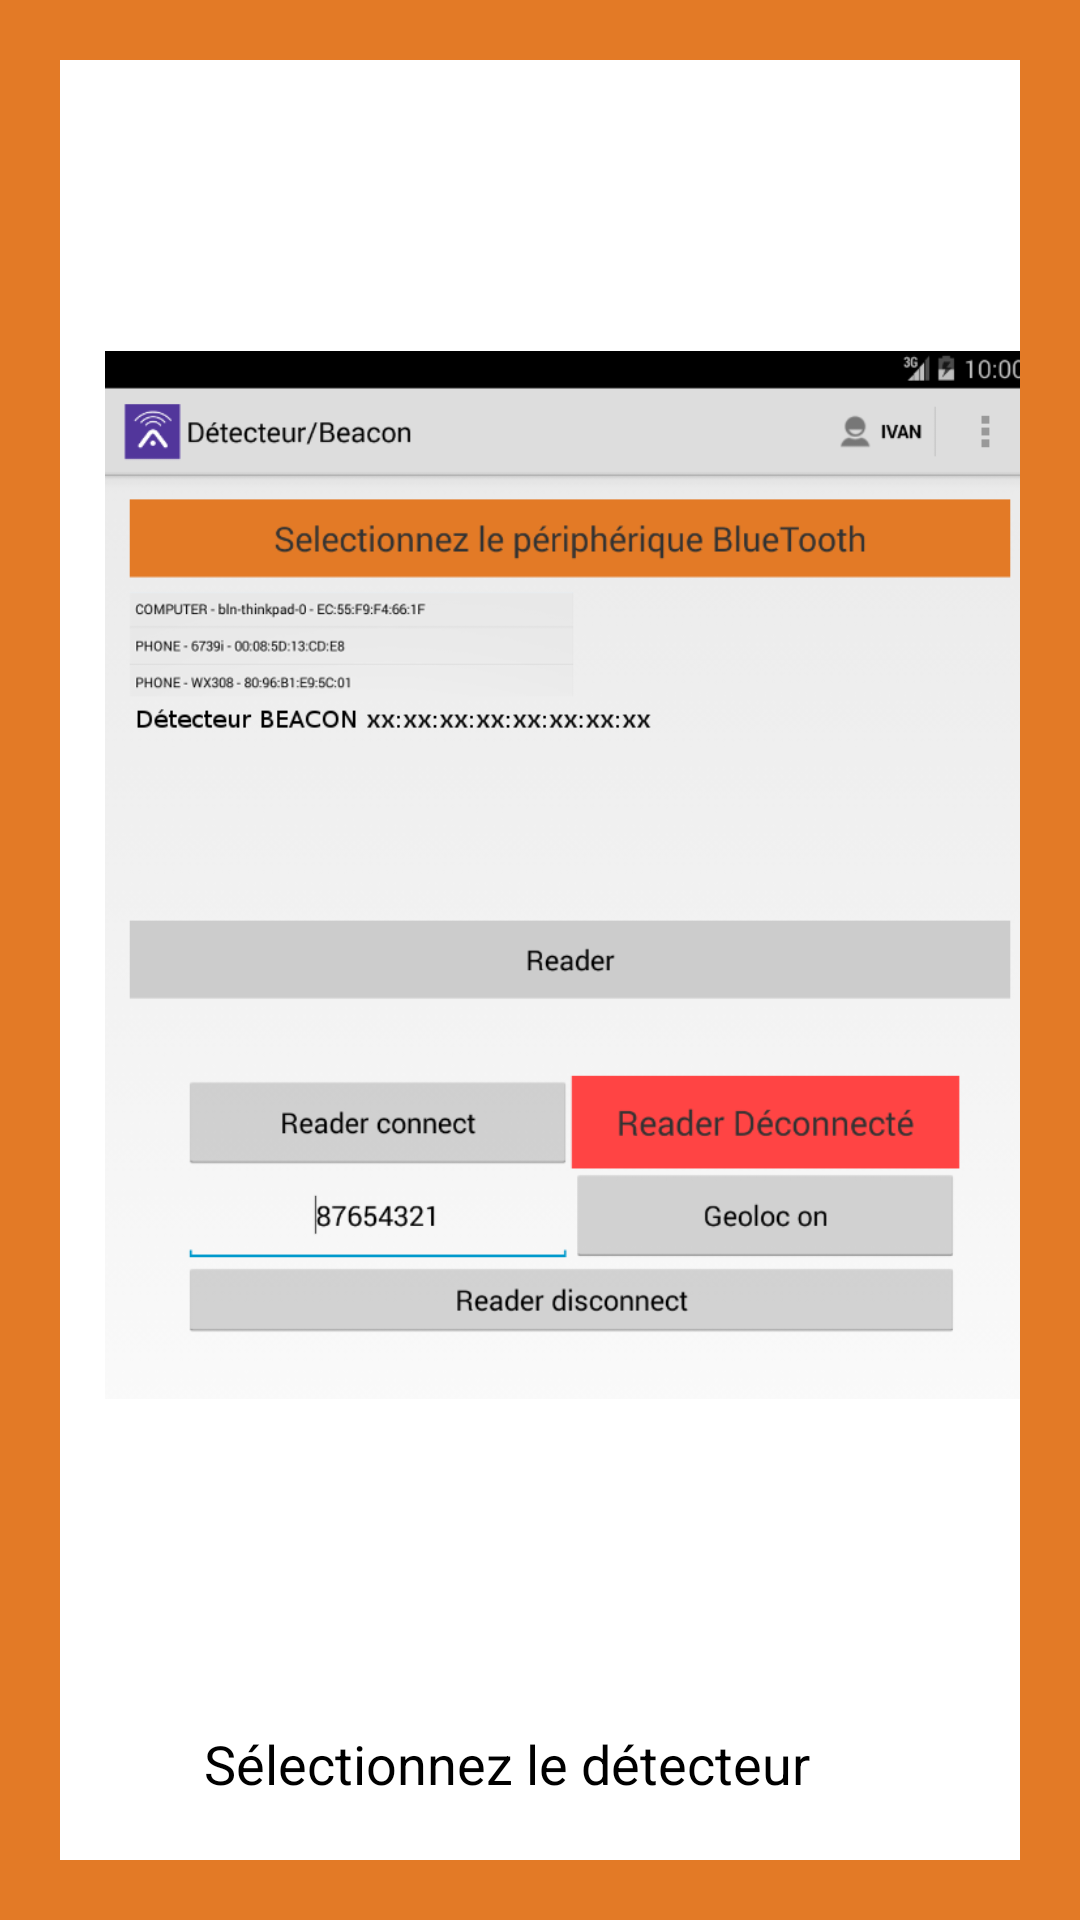

Android layout source for this screen:
<!-- AndroidManifest.xml: application theme AppTheme -->
<!-- res/layout/fragment_slide_02.xml -->
<FrameLayout xmlns:android="http://schemas.android.com/apk/res/android"
    xmlns:tools="http://schemas.android.com/tools"
    android:layout_width="match_parent"
    android:layout_height="match_parent"
    android:background="@color/traceope_orange"
    android:label="@string/title_activity_slide"
    tools:context="com.traceope.app.slider.SlideFragment">

    <LinearLayout
        android:layout_width="fill_parent"
        android:layout_height="fill_parent"
        android:layout_margin="20dp"
        android:background="@color/white"
        android:orientation="vertical"
        android:weightSum="1"
        android:layout_gravity="center|right"
        android:gravity="center_vertical">

        <ImageView
            android:id="@+id/imageView"
            android:layout_width="wrap_content"
            android:layout_height="wrap_content"
            android:src="@drawable/reader_connect_bt"
            android:layout_marginLeft="10dp"
            android:layout_gravity="center" />

        <TextView
            style="?android:textAppearanceMedium"
            android:layout_width="256dp"
            android:layout_height="wrap_content"
            android:layout_gravity="center_horizontal|bottom"
            android:autoText="true"
            android:lineSpacingMultiplier="1.2"
            android:padding="16dp"
            android:text="@string/fragment_02_text" />
    </LinearLayout>

</FrameLayout>
<!-- resources referenced by this layout -->
<resources>
  <item name="traceope_orange" type="color">#E37A26</item>
  <item name="white" type="color">#FFFFFFFF</item>
  <!-- drawable reader_connect_bt: png bitmap (drawable-hdpi, 80947 bytes) -->
  <string name="fragment_02_text">Sélectionnez le détecteur</string>
  <string name="title_activity_slide">Tutoriel</string>
  <style name="AppTheme" parent="android:Theme.Holo.Light">
          
  
  
  
      </style>
</resources>
